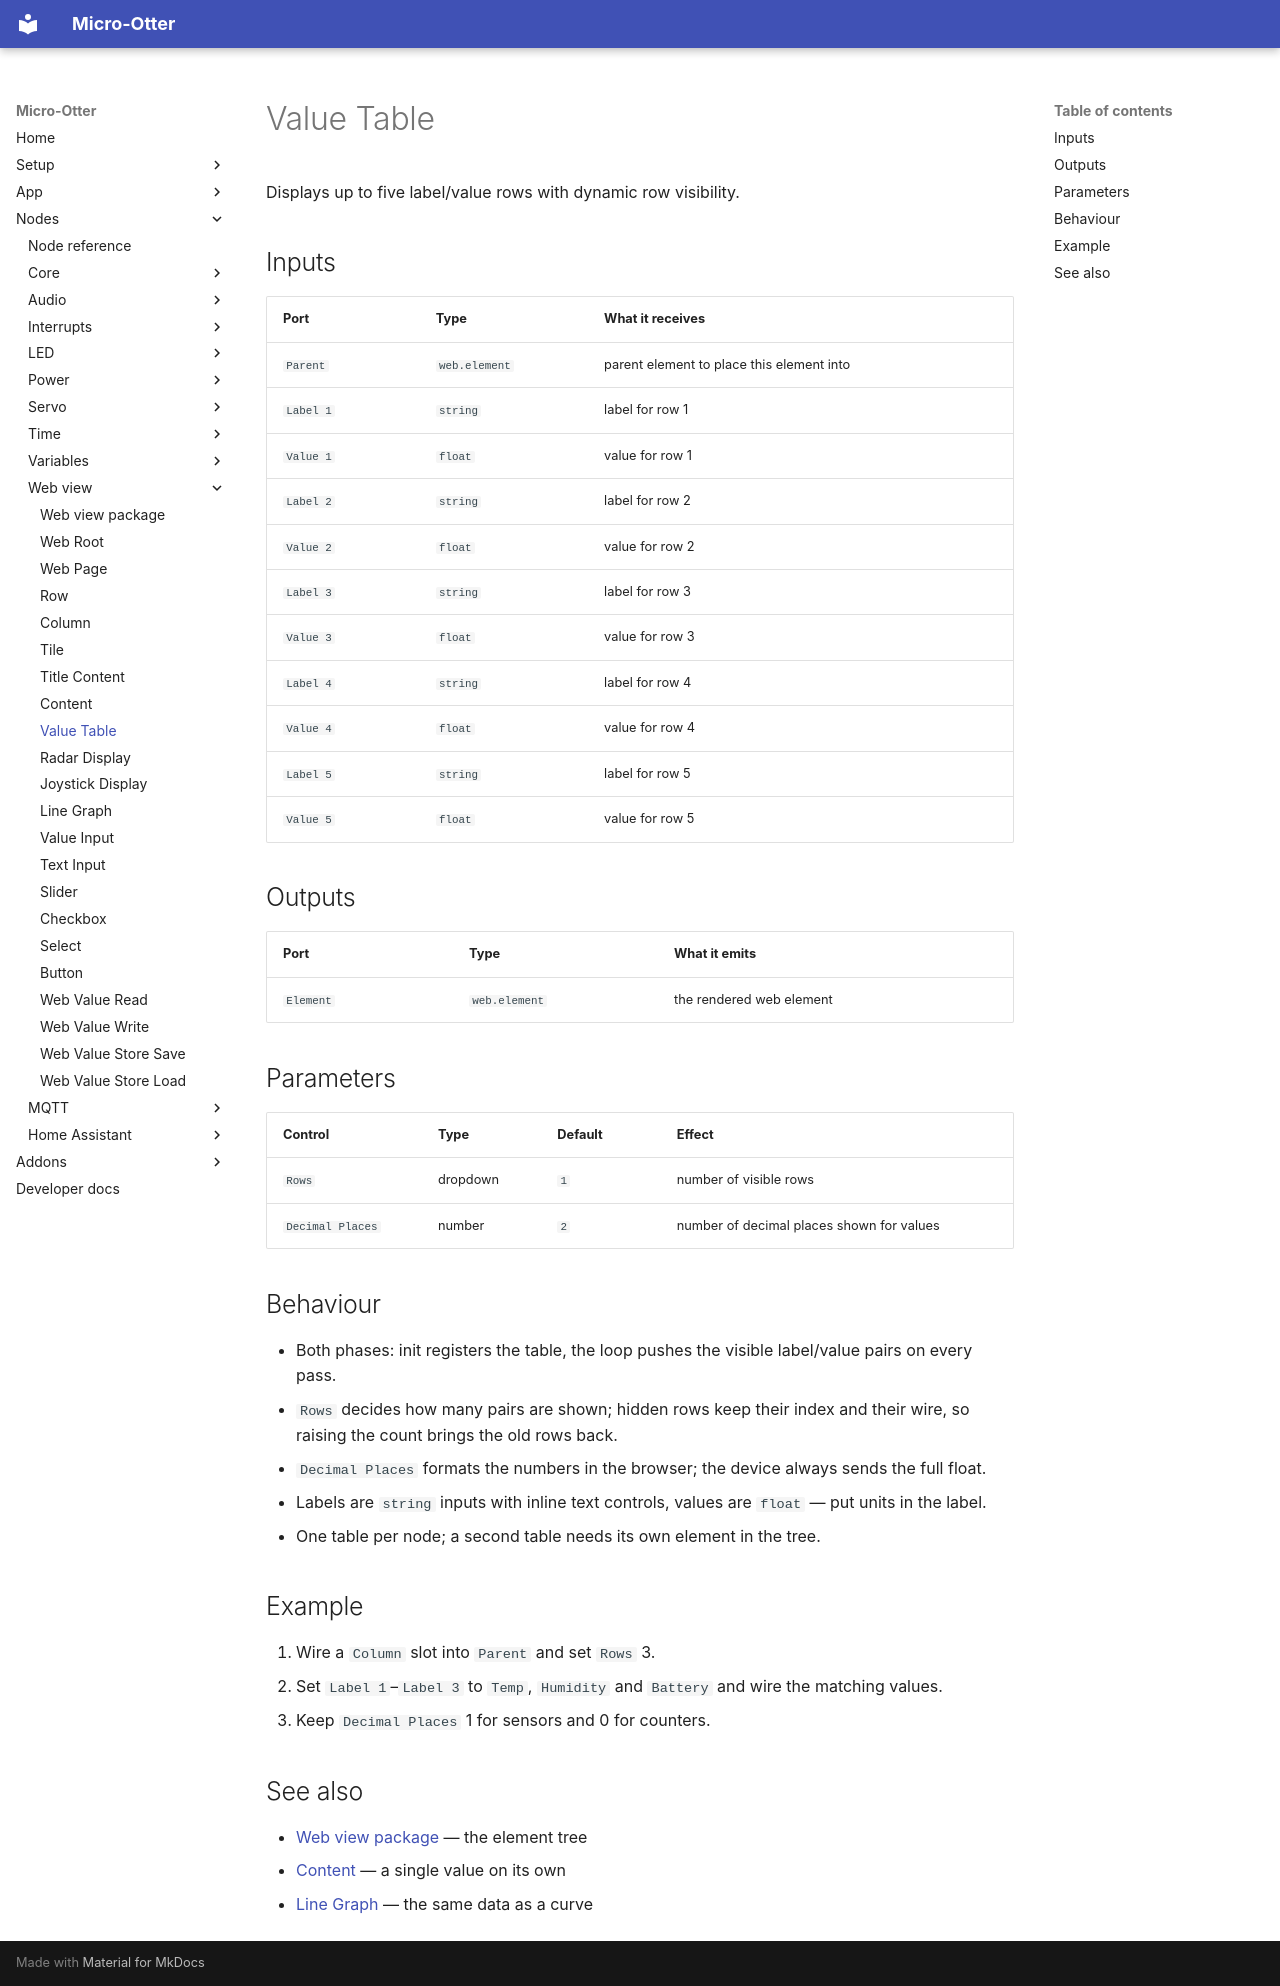

repository: dodeka12/micro-otter · page: nodes/webview/value-table/index.html · generator: mkdocs

# Value Table

Displays up to five label/value rows with dynamic row visibility.

## Inputs

| Port | Type | What it receives |
|---|---|---|
| `Parent` | `web.element` | parent element to place this element into |
| `Label 1` | `string` | label for row 1 |
| `Value 1` | `float` | value for row 1 |
| `Label 2` | `string` | label for row 2 |
| `Value 2` | `float` | value for row 2 |
| `Label 3` | `string` | label for row 3 |
| `Value 3` | `float` | value for row 3 |
| `Label 4` | `string` | label for row 4 |
| `Value 4` | `float` | value for row 4 |
| `Label 5` | `string` | label for row 5 |
| `Value 5` | `float` | value for row 5 |

## Outputs

| Port | Type | What it emits |
|---|---|---|
| `Element` | `web.element` | the rendered web element |

## Parameters

| Control | Type | Default | Effect |
|---|---|---|---|
| `Rows` | dropdown | `1` | number of visible rows |
| `Decimal Places` | number | `2` | number of decimal places shown for values |

## Behaviour

- Both phases: init registers the table, the loop pushes the visible label/value pairs on every pass.
- `Rows` decides how many pairs are shown; hidden rows keep their index and their wire, so raising the
  count brings the old rows back.
- `Decimal Places` formats the numbers in the browser; the device always sends the full float.
- Labels are `string` inputs with inline text controls, values are `float` — put units in the label.
- One table per node; a second table needs its own element in the tree.

## Example

1. Wire a `Column` slot into `Parent` and set `Rows` 3.
2. Set `Label 1`–`Label 3` to `Temp`, `Humidity` and `Battery` and wire the matching values.
3. Keep `Decimal Places` 1 for sensors and 0 for counters.

## See also

- [Web view package](index.md) — the element tree
- [Content](content.md) — a single value on its own
- [Line Graph](graph-display.md) — the same data as a curve
